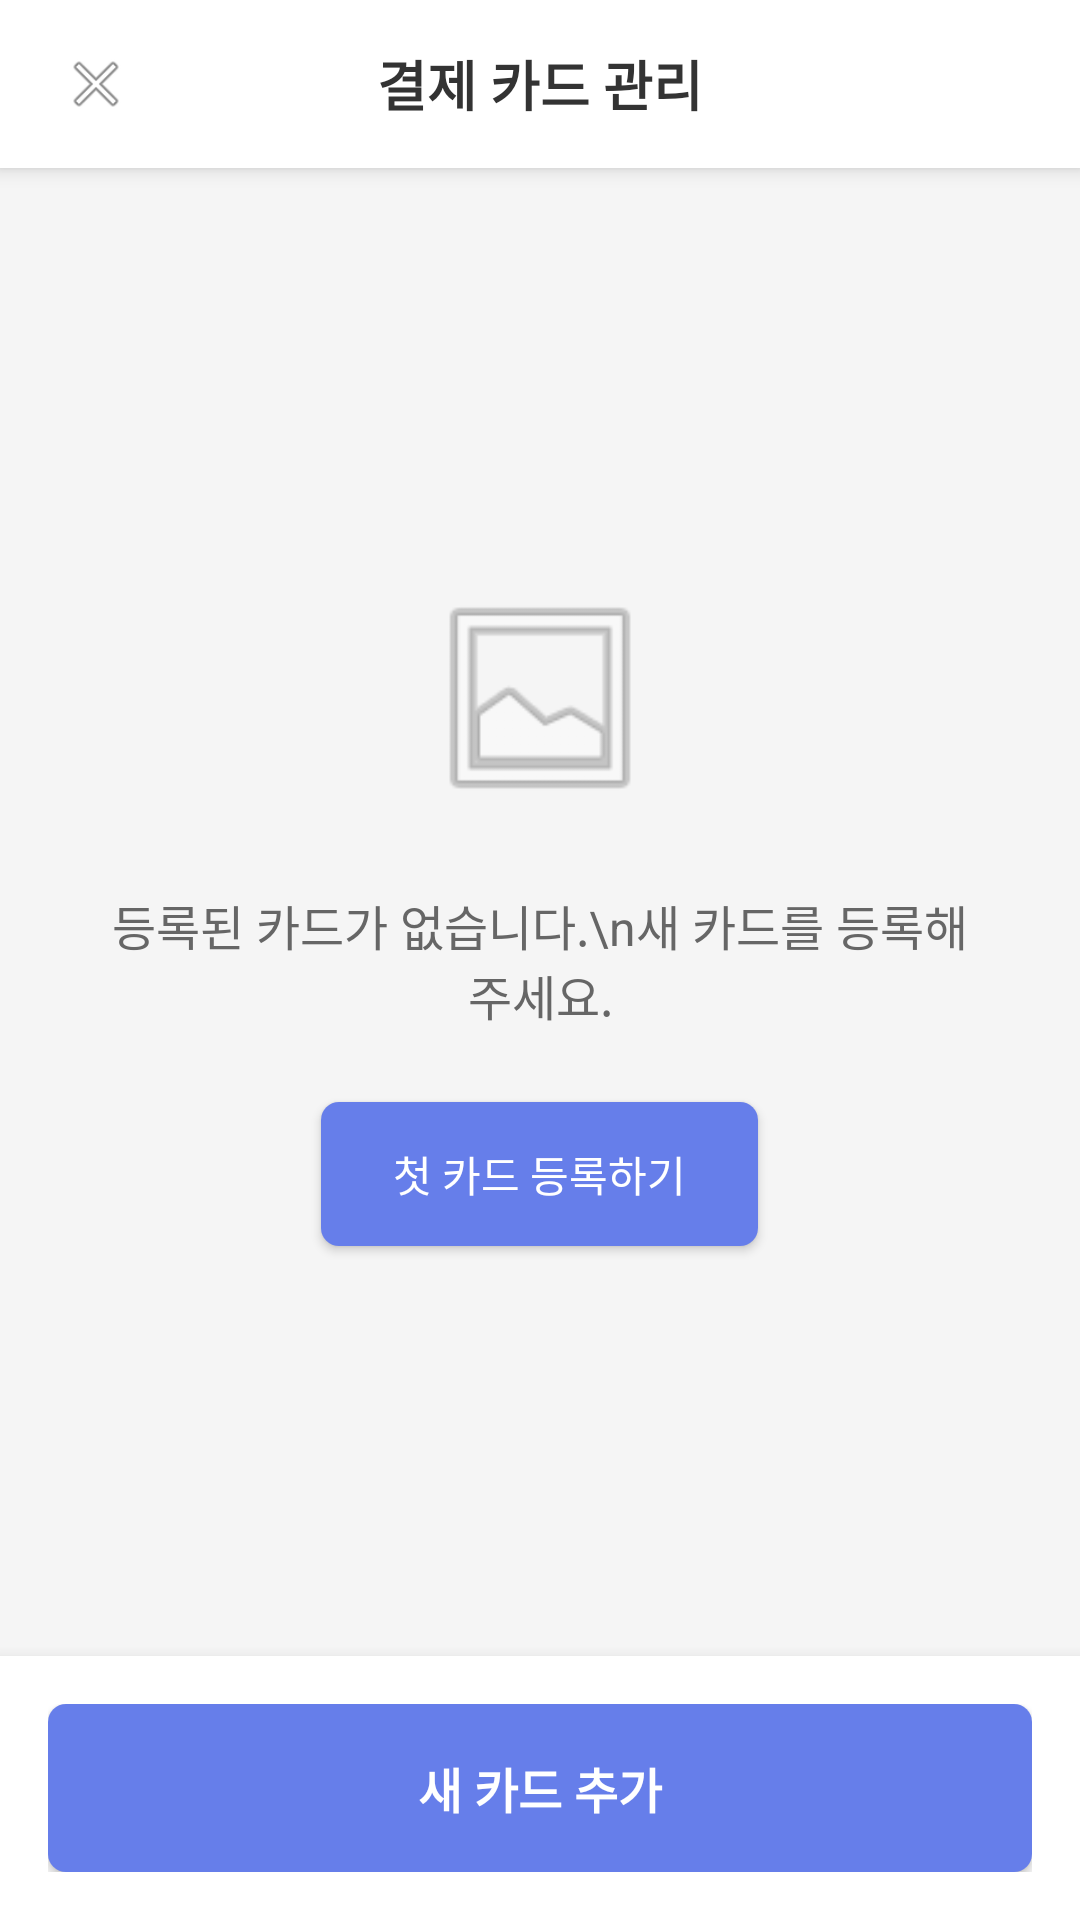

The Android layout XML behind this screen, and the referenced resources:
<!-- AndroidManifest.xml: application theme Theme.SsaCar -->
<!-- res/layout/activity_payment_license.xml -->
<?xml version="1.0" encoding="utf-8"?>
<LinearLayout xmlns:android="http://schemas.android.com/apk/res/android"
    android:layout_width="match_parent"
    android:layout_height="match_parent"
    android:background="#F5F5F5"
    android:orientation="vertical">

    
    <RelativeLayout
        android:layout_width="match_parent"
        android:layout_height="56dp"
        android:background="@android:color/white"
        android:elevation="4dp">

        <ImageView
            android:id="@+id/iv_back"
            android:layout_width="48dp"
            android:layout_height="48dp"
            android:layout_centerVertical="true"
            android:layout_marginStart="8dp"
            android:background="?android:attr/selectableItemBackgroundBorderless"
            android:padding="12dp"
            android:src="@android:drawable/ic_menu_close_clear_cancel" />

        <TextView
            android:layout_width="wrap_content"
            android:layout_height="wrap_content"
            android:layout_centerInParent="true"
            android:text="결제 카드 관리"
            android:textColor="#333333"
            android:textSize="18sp"
            android:textStyle="bold" />

    </RelativeLayout>

    
    <FrameLayout
        android:layout_width="match_parent"
        android:layout_height="0dp"
        android:layout_weight="1">

        
        <androidx.recyclerview.widget.RecyclerView
            android:id="@+id/recycler_view_cards"
            android:layout_width="match_parent"
            android:layout_height="match_parent"
            android:padding="16dp"
            android:visibility="gone" />

        
        <LinearLayout
            android:id="@+id/layout_empty_state"
            android:layout_width="match_parent"
            android:layout_height="match_parent"
            android:gravity="center"
            android:orientation="vertical"
            android:padding="32dp">

            <ImageView
                android:layout_width="80dp"
                android:layout_height="80dp"
                android:layout_marginBottom="24dp"
                android:alpha="0.5"
                android:src="@android:drawable/ic_menu_gallery" />

            <TextView
                android:id="@+id/tv_empty_message"
                android:layout_width="wrap_content"
                android:layout_height="wrap_content"
                android:layout_marginBottom="24dp"
                android:gravity="center"
                android:text="등록된 카드가 없습니다.\n새 카드를 등록해주세요."
                android:textColor="#666666"
                android:textSize="16sp" />

            <Button
                android:layout_width="wrap_content"
                android:layout_height="48dp"
                android:background="@drawable/button_primary"
                android:onClick="goToCardRegistration"
                android:paddingHorizontal="24dp"
                android:text="첫 카드 등록하기"
                android:textColor="@android:color/white"
                android:textSize="14sp" />

        </LinearLayout>

    </FrameLayout>

    
    <LinearLayout
        android:layout_width="match_parent"
        android:layout_height="wrap_content"
        android:background="@android:color/white"
        android:elevation="8dp"
        android:padding="16dp">

        <Button
            android:id="@+id/btn_add_card"
            android:layout_width="match_parent"
            android:layout_height="56dp"
            android:background="@drawable/button_primary"
            android:text="새 카드 추가"
            android:textColor="@android:color/white"
            android:textSize="16sp"
            android:textStyle="bold" />

    </LinearLayout>

</LinearLayout>
<!-- resources referenced by this layout -->
<resources>
  <!-- drawable button_primary (drawable) -->
  <?xml version="1.0" encoding="utf-8"?>
  <selector xmlns:android="http://schemas.android.com/apk/res/android">
      <item android:state_pressed="true">
          <shape android:shape="rectangle">
              <solid android:color="#5a67d8" />
              <corners android:radius="6dp" />
          </shape>
      </item>
      <item android:state_enabled="false">
          <shape android:shape="rectangle">
              <solid android:color="#CCCCCC" />
              <corners android:radius="6dp" />
          </shape>
      </item>
      <item>
          <shape android:shape="rectangle">
              <solid android:color="#667eea" />
              <corners android:radius="6dp" />
          </shape>
      </item>
  </selector>
  <style name="Theme.SsaCar" parent="Base.Theme.SsaCar" />
  <style name="Base.Theme.SsaCar" parent="Theme.Material3.DayNight.NoActionBar">
          
          
      </style>
</resources>
